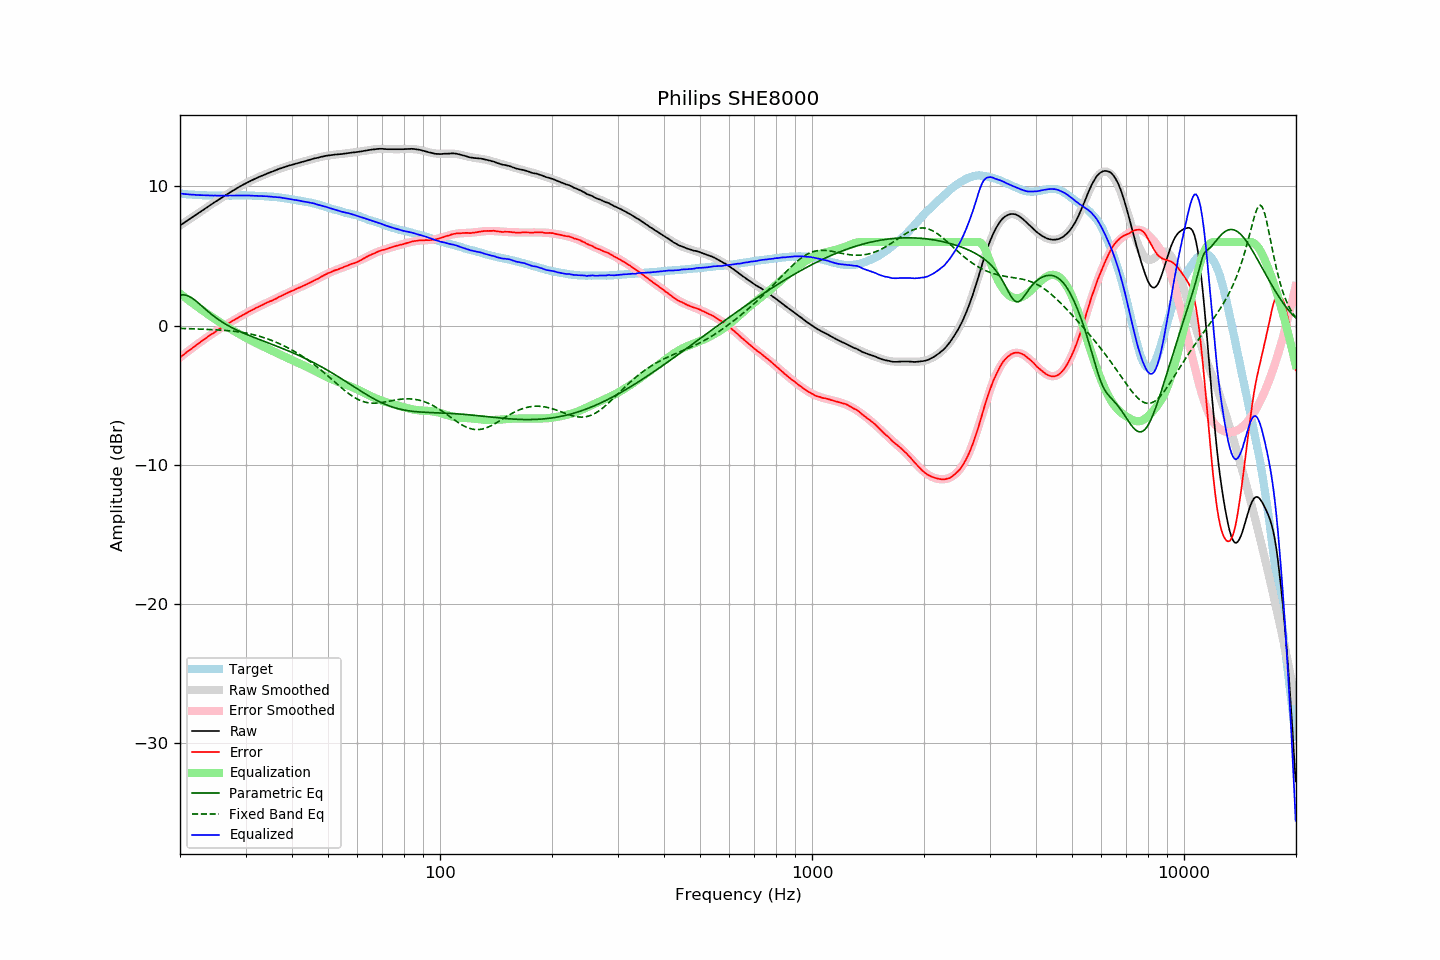

Source data for this figure (header and first rows):
frequency, raw, error, smoothed, error_smoothed, equalization, parametric_eq, fixed_band_eq, equalized_raw, equalized_smoothed, target
20.00, 7.18, -2.29, 7.18, -2.29, 2.29, 2.18, -0.21, 9.48, 9.47, 9.47
20.20, 7.26, -2.20, 7.26, -2.20, 2.20, 2.19, -0.21, 9.47, 9.46, 9.46
20.40, 7.33, -2.12, 7.34, -2.11, 2.11, 2.20, -0.22, 9.45, 9.45, 9.45
20.61, 7.41, -2.03, 7.41, -2.02, 2.02, 2.19, -0.22, 9.43, 9.44, 9.44
20.81, 7.49, -1.93, 7.49, -1.93, 1.93, 2.16, -0.22, 9.43, 9.43, 9.42
21.02, 7.57, -1.84, 7.57, -1.85, 1.85, 2.12, -0.23, 9.42, 9.42, 9.41
21.23, 7.64, -1.76, 7.65, -1.76, 1.76, 2.07, -0.23, 9.40, 9.41, 9.40
21.44, 7.72, -1.69, 7.73, -1.67, 1.67, 2.00, -0.24, 9.40, 9.40, 9.41
21.66, 7.80, -1.59, 7.80, -1.59, 1.59, 1.93, -0.24, 9.39, 9.39, 9.39
21.87, 7.88, -1.50, 7.88, -1.50, 1.50, 1.85, -0.24, 9.38, 9.38, 9.39
22.09, 7.95, -1.42, 7.96, -1.41, 1.41, 1.76, -0.25, 9.37, 9.37, 9.37
22.31, 8.03, -1.33, 8.04, -1.33, 1.33, 1.66, -0.25, 9.36, 9.37, 9.37
22.54, 8.11, -1.25, 8.11, -1.25, 1.25, 1.56, -0.26, 9.36, 9.36, 9.36
22.76, 8.19, -1.16, 8.19, -1.16, 1.16, 1.46, -0.26, 9.36, 9.35, 9.36
22.99, 8.27, -1.07, 8.27, -1.08, 1.08, 1.36, -0.26, 9.35, 9.35, 9.35
23.22, 8.34, -0.99, 8.35, -1.00, 1.00, 1.25, -0.27, 9.34, 9.35, 9.34
23.45, 8.42, -0.92, 8.42, -0.92, 0.92, 1.15, -0.27, 9.34, 9.34, 9.35
23.69, 8.50, -0.83, 8.50, -0.83, 0.83, 1.05, -0.28, 9.34, 9.34, 9.33
23.92, 8.58, -0.74, 8.58, -0.75, 0.75, 0.95, -0.28, 9.34, 9.33, 9.32
24.16, 8.65, -0.68, 8.65, -0.68, 0.68, 0.86, -0.29, 9.33, 9.33, 9.33
24.40, 8.73, -0.60, 8.73, -0.60, 0.60, 0.76, -0.30, 9.33, 9.33, 9.33
24.65, 8.80, -0.53, 8.81, -0.52, 0.52, 0.67, -0.30, 9.32, 9.33, 9.33
24.89, 8.88, -0.45, 8.88, -0.44, 0.44, 0.58, -0.31, 9.33, 9.33, 9.33
25.14, 8.95, -0.37, 8.96, -0.37, 0.37, 0.50, -0.31, 9.32, 9.32, 9.32
25.39, 9.03, -0.29, 9.03, -0.29, 0.29, 0.42, -0.32, 9.33, 9.32, 9.32
25.65, 9.10, -0.22, 9.10, -0.22, 0.22, 0.34, -0.33, 9.32, 9.32, 9.32
25.91, 9.17, -0.15, 9.18, -0.14, 0.14, 0.26, -0.34, 9.32, 9.32, 9.32
26.16, 9.25, -0.07, 9.25, -0.07, 0.07, 0.19, -0.35, 9.32, 9.32, 9.33
26.43, 9.32, -0.00, 9.32, 0.00, -0.00, 0.12, -0.35, 9.32, 9.32, 9.33
26.69, 9.39, 0.07, 9.40, 0.07, -0.07, 0.05, -0.36, 9.32, 9.32, 9.33
26.96, 9.47, 0.15, 9.47, 0.14, -0.14, -0.01, -0.37, 9.33, 9.33, 9.32
27.23, 9.54, 0.22, 9.54, 0.21, -0.21, -0.08, -0.38, 9.33, 9.33, 9.32
27.50, 9.61, 0.29, 9.61, 0.28, -0.28, -0.14, -0.40, 9.33, 9.33, 9.32
27.77, 9.68, 0.35, 9.68, 0.35, -0.35, -0.20, -0.41, 9.33, 9.33, 9.33
28.05, 9.75, 0.42, 9.75, 0.42, -0.42, -0.25, -0.42, 9.33, 9.33, 9.33
28.33, 9.82, 0.48, 9.82, 0.49, -0.49, -0.31, -0.44, 9.34, 9.34, 9.34
28.62, 9.89, 0.55, 9.89, 0.55, -0.55, -0.36, -0.45, 9.34, 9.34, 9.34
28.90, 9.96, 0.62, 9.96, 0.62, -0.62, -0.42, -0.47, 9.34, 9.34, 9.35
29.19, 10.02, 0.68, 10.02, 0.69, -0.69, -0.47, -0.48, 9.34, 9.34, 9.34
29.48, 10.09, 0.75, 10.09, 0.75, -0.75, -0.52, -0.50, 9.34, 9.34, 9.34
29.78, 10.15, 0.81, 10.15, 0.81, -0.81, -0.57, -0.52, 9.34, 9.34, 9.34
30.08, 10.21, 0.87, 10.21, 0.88, -0.88, -0.62, -0.54, 9.33, 9.34, 9.34
30.38, 10.27, 0.94, 10.27, 0.94, -0.94, -0.67, -0.56, 9.33, 9.33, 9.33
30.68, 10.33, 1.01, 10.33, 1.00, -1.00, -0.72, -0.59, 9.33, 9.33, 9.33
30.99, 10.39, 1.07, 10.39, 1.06, -1.06, -0.76, -0.61, 9.33, 9.33, 9.32
31.30, 10.44, 1.12, 10.44, 1.12, -1.12, -0.81, -0.64, 9.32, 9.32, 9.32
31.61, 10.49, 1.17, 10.50, 1.18, -1.18, -0.85, -0.67, 9.31, 9.31, 9.32
31.93, 10.55, 1.25, 10.55, 1.24, -1.24, -0.90, -0.70, 9.31, 9.31, 9.30
32.24, 10.60, 1.30, 10.60, 1.30, -1.30, -0.94, -0.73, 9.30, 9.30, 9.31
32.57, 10.65, 1.36, 10.65, 1.36, -1.36, -0.99, -0.76, 9.30, 9.30, 9.29
32.89, 10.70, 1.41, 10.70, 1.41, -1.41, -1.03, -0.79, 9.29, 9.29, 9.29
33.22, 10.75, 1.46, 10.75, 1.46, -1.46, -1.08, -0.83, 9.29, 9.29, 9.29
33.55, 10.80, 1.52, 10.80, 1.52, -1.52, -1.12, -0.86, 9.28, 9.28, 9.29
33.89, 10.85, 1.58, 10.85, 1.57, -1.57, -1.17, -0.90, 9.28, 9.28, 9.27
34.23, 10.90, 1.64, 10.90, 1.63, -1.63, -1.21, -0.94, 9.28, 9.27, 9.26
34.57, 10.94, 1.68, 10.94, 1.68, -1.68, -1.25, -0.98, 9.26, 9.26, 9.26
34.92, 10.99, 1.75, 10.99, 1.73, -1.73, -1.30, -1.03, 9.26, 9.26, 9.25
35.27, 11.03, 1.77, 11.04, 1.79, -1.79, -1.34, -1.07, 9.24, 9.25, 9.26
35.62, 11.07, 1.83, 11.08, 1.84, -1.84, -1.39, -1.12, 9.23, 9.24, 9.24
35.97, 11.12, 1.89, 11.13, 1.90, -1.90, -1.43, -1.16, 9.22, 9.23, 9.24
... 635 more rows
